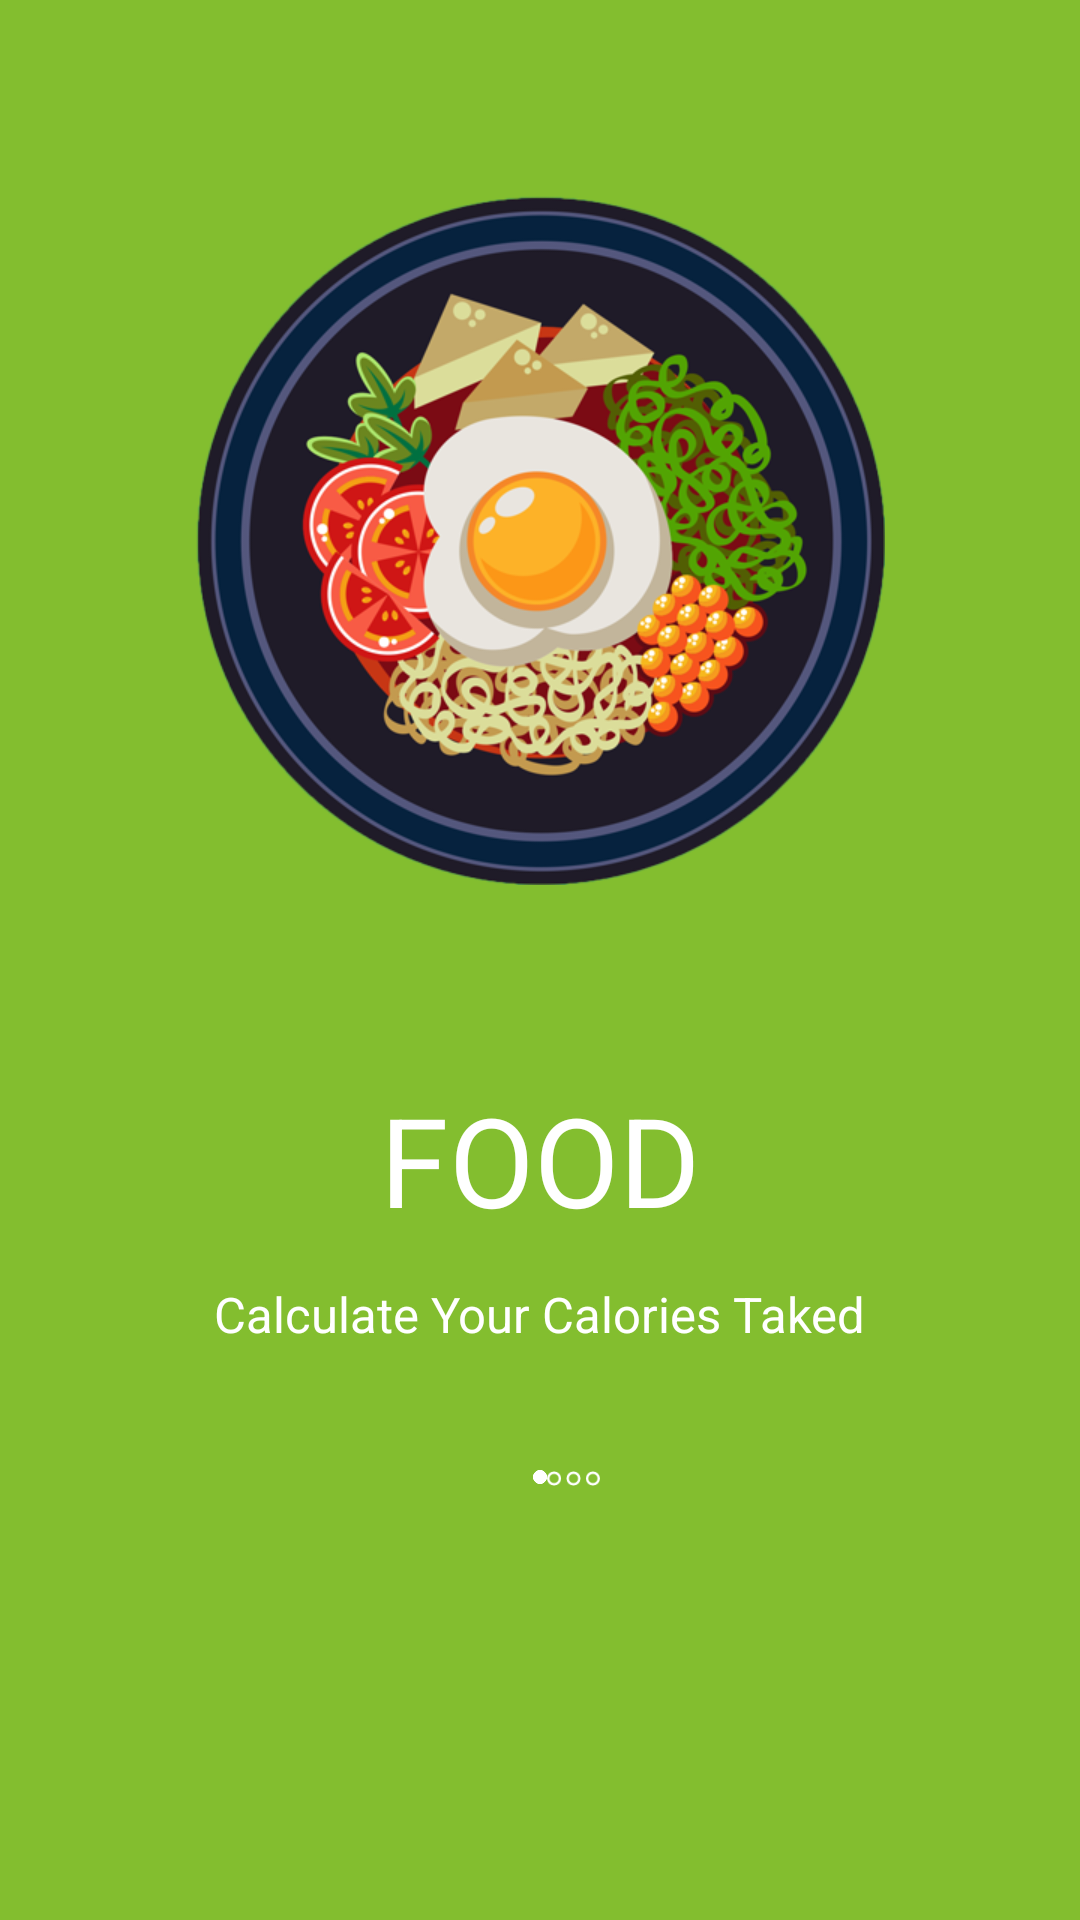

Reconstruct the res/layout file that produces this screen, plus the resources it refers to.
<!-- AndroidManifest.xml: fallback theme Theme.MaterialComponents.DayNight.NoActionBar -->
<!-- res/layout/activity_main.xml -->
<?xml version="1.0" encoding="utf-8"?>
<RelativeLayout xmlns:android="http://schemas.android.com/apk/res/android"
    xmlns:tools="http://schemas.android.com/tools"
    android:layout_width="match_parent"
    android:layout_height="match_parent"
    android:background="#83be2f"
    tools:context="com.example.user.keepingmeontrack.MainActivity">


    <ImageView
        android:layout_width="230dp"
        android:layout_height="230dp"
        android:layout_marginTop="65dp"
        android:src="@drawable/food"
        android:layout_centerHorizontal="true"
        android:id="@+id/image1"
       />
    <TextView
        android:layout_width="wrap_content"
        android:layout_height="wrap_content"
        android:text="FOOD"
        android:layout_marginTop="64dp"
        android:id="@+id/text1"
        android:textSize="41.4sp"
        android:textColor="#ffffff"
        android:letterSpacing="0.0"
        android:lineSpacingExtra="-6.9sp"
        android:layout_centerHorizontal="true"
        android:layout_below="@+id/image1"
        />
    <TextView
        android:layout_width="wrap_content"
        android:layout_height="wrap_content"
        android:id="@+id/text2"
        android:layout_marginTop="13dp"
        android:text="Calculate Your Calories Taked"
        android:textSize="16.2sp"
        android:textColor="#ffffff"
        android:letterSpacing="0.0"
        android:layout_centerHorizontal="true"
        android:layout_below="@id/text1"/>
    <ImageView
        android:layout_width="4.5dp"
        android:layout_height="4.5dp"
        android:id="@+id/img2"
        android:layout_marginTop="41dp"
        android:src="@drawable/dot"
        android:layout_below="@id/text2"
        android:layout_centerHorizontal="true"
        />
    <ImageView
        android:layout_width="17.5dp"
        android:layout_height="17.5dp"
        android:src="@drawable/more"
        android:layout_marginTop="35dp"
        android:layout_below="@id/text2"
        android:layout_toRightOf="@id/img2"
        android:layout_centerHorizontal="true"
        />


</RelativeLayout>
<!-- resources referenced by this layout -->
<resources>
  <!-- drawable dot: png bitmap (drawable, 809 bytes) -->
  <!-- drawable food: png bitmap (drawable, 179477 bytes) -->
  <!-- drawable more: png bitmap (drawable, 809 bytes) -->
</resources>
